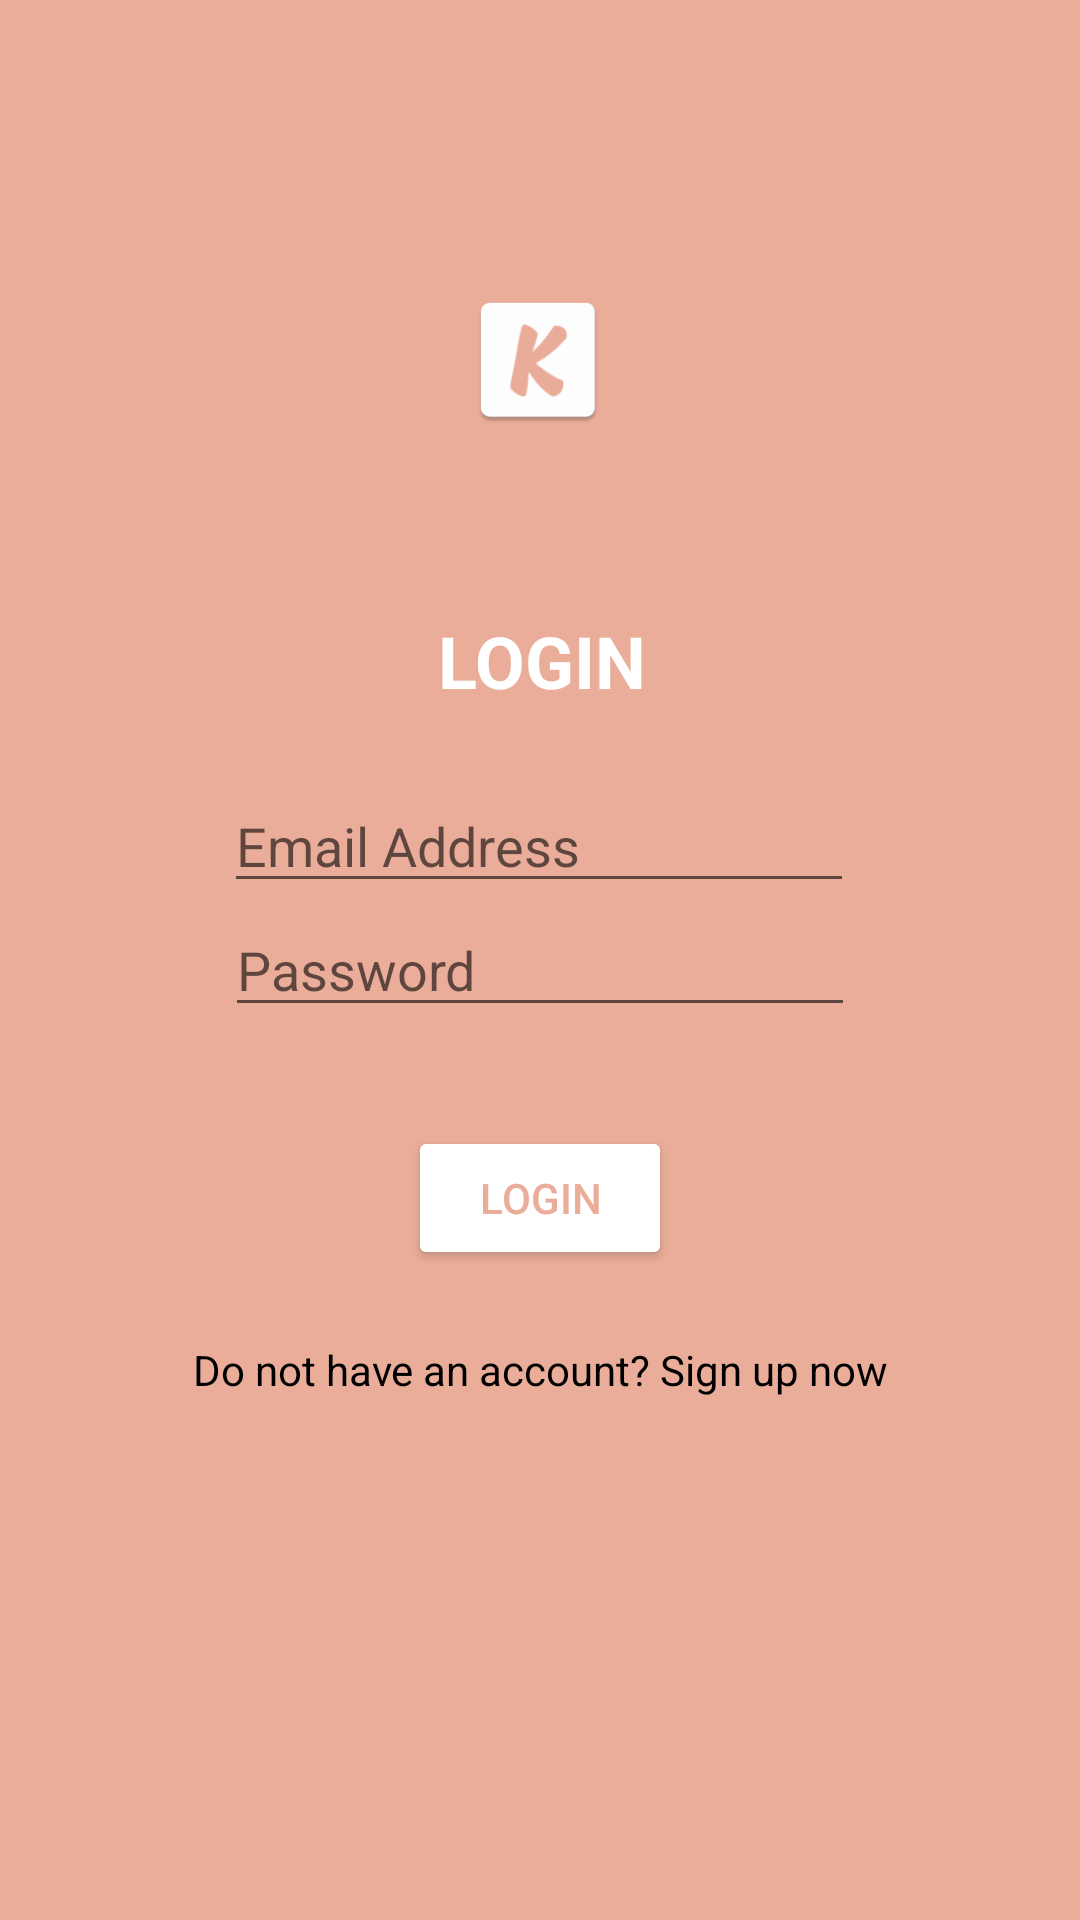

This screen was rendered from an Android layout file. Write that file and the resources it references.
<!-- AndroidManifest.xml: application theme Theme.Kitaab -->
<!-- res/layout/activity_login.xml -->
<?xml version="1.0" encoding="utf-8"?>
<androidx.constraintlayout.widget.ConstraintLayout xmlns:android="http://schemas.android.com/apk/res/android"
    xmlns:app="http://schemas.android.com/apk/res-auto"
    xmlns:tools="http://schemas.android.com/tools"
    android:layout_width="match_parent"
    android:layout_height="match_parent"
    android:background="#EAAD99"
    tools:context=".View.Login">

    <ImageView
        android:id="@+id/imageView"
        android:layout_width="wrap_content"
        android:layout_height="wrap_content"
        android:layout_marginTop="96dp"
        android:src="@mipmap/ic_launcher"
        app:layout_constraintEnd_toEndOf="parent"
        app:layout_constraintHorizontal_bias="0.498"
        app:layout_constraintStart_toStartOf="parent"
        app:layout_constraintTop_toTopOf="parent" />

    <TextView
        android:id="@+id/textView2"
        android:layout_width="wrap_content"
        android:layout_height="wrap_content"
        android:layout_alignParentStart="true"
        android:layout_alignParentEnd="true"
        android:layout_marginTop="60dp"
        android:text="@string/login"
        android:textColor="@color/white"
        android:textSize="24sp"
        android:textStyle="bold"
        app:layout_constraintEnd_toEndOf="parent"
        app:layout_constraintHorizontal_bias="0.502"
        app:layout_constraintStart_toStartOf="parent"
        app:layout_constraintTop_toBottomOf="@+id/imageView" />

    <EditText
        android:id="@+id/email"
        android:layout_width="wrap_content"
        android:layout_height="wrap_content"
        android:ems="10"
        android:hint="@string/email"
        android:inputType="textEmailAddress"
        app:layout_constraintBottom_toBottomOf="parent"
        app:layout_constraintEnd_toEndOf="parent"
        app:layout_constraintHorizontal_bias="0.497"
        app:layout_constraintStart_toStartOf="parent"
        app:layout_constraintTop_toBottomOf="@+id/textView2"
        app:layout_constraintVertical_bias="0.064" />

    <EditText
        android:id="@+id/password"
        android:layout_width="wrap_content"
        android:layout_height="wrap_content"
        android:ems="10"
        android:hint="@string/pwd"
        android:inputType="textPassword"
        app:layout_constraintEnd_toEndOf="parent"
        app:layout_constraintStart_toStartOf="parent"
        app:layout_constraintTop_toBottomOf="@+id/email" />

    <Button
        android:id="@+id/login"
        android:layout_width="wrap_content"
        android:layout_height="wrap_content"
        android:text="@string/login"
        android:backgroundTint="@color/white"
        android:textColor="@color/main"
        app:layout_constraintBottom_toTopOf="@+id/go_to_register"
        app:layout_constraintEnd_toEndOf="parent"
        app:layout_constraintStart_toStartOf="parent"
        app:layout_constraintTop_toBottomOf="@+id/password"
        app:layout_constraintVertical_bias="0.58" />

    <TextView
        android:id="@+id/go_to_register"
        android:layout_width="wrap_content"
        android:layout_height="wrap_content"
        android:backgroundTint="@color/main"
        android:text="@string/loginPageText"
        android:textColor="@color/black"
        app:layout_constraintBottom_toBottomOf="parent"
        app:layout_constraintEnd_toEndOf="parent"
        app:layout_constraintHorizontal_bias="0.502"
        app:layout_constraintStart_toStartOf="parent"
        app:layout_constraintTop_toTopOf="parent"
        app:layout_constraintVertical_bias="0.72" />

    <RelativeLayout
        android:id="@+id/login_progress"
        android:layout_width="match_parent"
        android:layout_height="match_parent"
        android:visibility="invisible"
        tools:layout_editor_absoluteX="111dp"
        tools:layout_editor_absoluteY="55dp">

        <ProgressBar
            android:layout_width="60dp"
            android:layout_height="60dp"
            android:layout_centerInParent="true" />

    </RelativeLayout>

</androidx.constraintlayout.widget.ConstraintLayout>
<!-- resources referenced by this layout -->
<resources>
  <color name="black">#FF000000</color>
  <color name="main">#FFEAAD99</color>
  <color name="white">#FFFFFFFF</color>
  <!-- mipmap ic_launcher: png bitmap (mipmap-hdpi, 1643 bytes) -->
  <string name="email">Email Address</string>
  <string name="login">LOGIN</string>
  <string name="loginPageText">Do not have an account? Sign up now</string>
  <string name="pwd">Password</string>
  <style name="Theme.Kitaab" parent="Theme.MaterialComponents.DayNight.NoActionBar">
          
          <item name="colorPrimary">@color/main</item>
          <item name="colorPrimaryVariant">#C6F1A791</item>
          <item name="colorOnPrimary">@color/white</item>
          
          <item name="colorSecondary">@color/teal_200</item>
          <item name="colorSecondaryVariant">@color/teal_700</item>
          <item name="colorOnSecondary">@color/black</item>
          
          <item name="android:statusBarColor" tools:targetApi="l">?attr/colorPrimaryVariant</item>
          
          <item name="windowNoTitle">true</item>
      </style>
  <color name="teal_200">#FF03DAC5</color>
  <color name="teal_700">#FF018786</color>
</resources>
